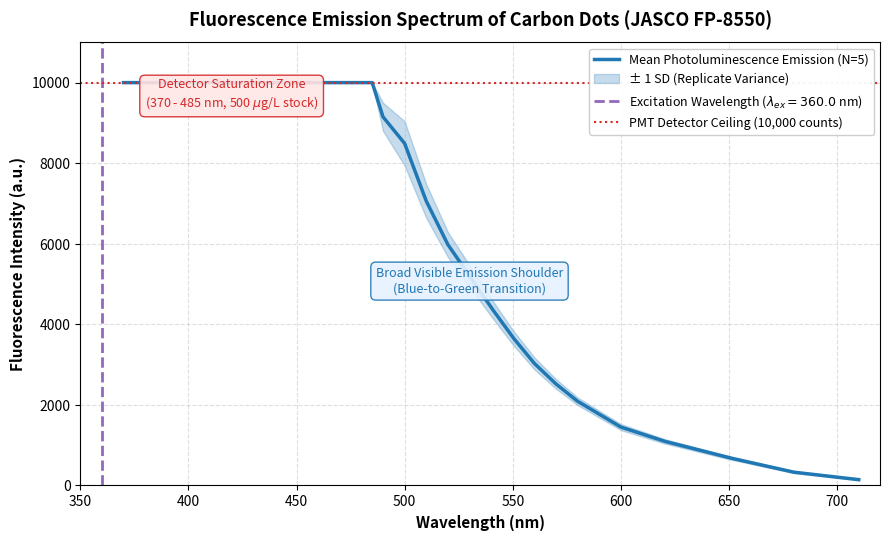

Write the Python code that produced this figure. (Note: this script raises an exception after producing the figure.)
#!/usr/bin/env python3
"""
Plots photoluminescence emission spectra from JASCO FP-8550 research spectrofluorometer.
"""

import numpy as np
import matplotlib.pyplot as plt
from pathlib import Path

wavelengths = np.arange(370.0, 710.5, 0.5)

sat_mask = wavelengths <= 485.0
decay_mask = wavelengths > 485.0

ref_wl = np.array([485.0, 490.0, 500.0, 510.0, 520.0, 530.0, 540.0, 550.0, 560.0, 570.0, 580.0, 600.0, 620.0, 650.0, 680.0, 710.0])
ref_int_mean = np.array([10000.0, 9150.0, 8490.0, 7060.0, 5980.0, 5200.0, 4420.0, 3680.0, 3030.0, 2520.0, 2090.0, 1450.0, 1100.0, 690.0, 330.0, 145.0])
ref_int_std  = np.array([    0.0,  350.0,  550.0,  420.0,  310.0,  270.0,  220.0,  180.0,  150.0,  120.0,   95.0,   75.0,   55.0,  38.0,  22.0,  12.0])

interp_mean = np.interp(wavelengths, ref_wl, ref_int_mean)
interp_std = np.interp(wavelengths, ref_wl, ref_int_std)

interp_mean[sat_mask] = 10000.0
interp_std[sat_mask] = 0.0

plt.figure(figsize=(9, 5.5), dpi=300)
plt.plot(wavelengths, interp_mean, color='#1f77b4', linewidth=2.5, label='Mean Photoluminescence Emission (N=5)')
plt.fill_between(wavelengths, interp_mean - interp_std, interp_mean + interp_std, color='#1f77b4', alpha=0.25, label='± 1 SD (Replicate Variance)')

plt.axvline(x=360.0, color='#9467bd', linestyle='--', linewidth=2.0, label=r'Excitation Wavelength ($\lambda_{ex} = 360.0$ nm)')
plt.axhline(y=10000.0, color='#d62728', linestyle=':', linewidth=1.5, label='PMT Detector Ceiling (10,000 counts)')

plt.text(420, 9400, 'Detector Saturation Zone\n(370 - 485 nm, 500 $\\mu$g/L stock)', 
         fontsize=9, color='#d62728', ha='center', bbox=dict(boxstyle='round,pad=0.4', facecolor='#ffe6e6', edgecolor='#d62728', alpha=0.9))

plt.text(530, 4800, 'Broad Visible Emission Shoulder\n(Blue-to-Green Transition)', 
         fontsize=9, color='#1f77b4', ha='center', bbox=dict(boxstyle='round,pad=0.4', facecolor='#e6f2ff', edgecolor='#1f77b4', alpha=0.9))

plt.title('Fluorescence Emission Spectrum of Carbon Dots (JASCO FP-8550)', fontsize=13, fontweight='bold', pad=12)
plt.xlabel('Wavelength (nm)', fontsize=11, fontweight='bold')
plt.ylabel('Fluorescence Intensity (a.u.)', fontsize=11, fontweight='bold')
plt.xlim(350, 720)
plt.ylim(0, 11000)
plt.grid(True, linestyle='--', alpha=0.4)
plt.legend(frameon=True, facecolor='white', framealpha=0.95, loc='upper right', fontsize=9)
plt.tight_layout()

out_path = Path(__file__).resolve().parent.parent / "results" / "figures" / "jasco_fp8550_emission_spectrum.png"
plt.savefig(out_path, dpi=300)
print(f"Saved figure to: {out_path}")
